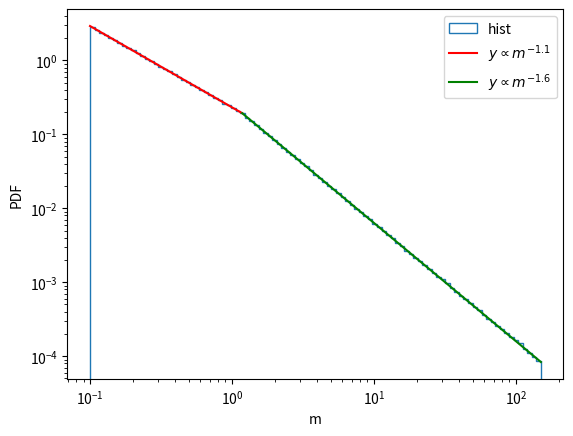

This chart was generated by the following Python code:
#!/usr/bin/env python3
# -*- coding: utf-8 -*-
"""
Created on Wed Jan 26 10:26:24 2022

@author: ilariacaporali
"""

import numpy as np
import matplotlib.pyplot as plt
from numpy.random import random, seed

seed(137)

def solvec1c2(m_min, m_max, mc, a1, a2):
    A = ( mc**(1-a1) - m_min**(1-a1) ) / (1-a1)
    B = ( m_max**(1-a2) - mc**(1-a2) ) / (1-a2)
    C = mc**(-a1)
    D = -mc**(-a2)
    l0 = np.array([A, B])
    l1 = np.array([C, D])
    mat = np.array([l0, l1])
    b = np.array([1., 0.])
    
    sol = np.linalg.solve(mat, b)
    
    return sol[0], sol[1]

def xcritical1(c1, a1, mc, m_min):
    return c1 * ( mc**(1-a1) - m_min**(1-a1) ) / (1-a1)

def xcritical2(c2, a2, mc, m_max):
    return 1 - c2 * ( m_max**(1-a2) - mc**(1-a2) ) / (1-a2)

def inverse1(c1, a1, m_min, x):
    return ( (1-a1)*x/c1 + m_min**(1-a1) )**(1/(1-a1))

def inverse2(c2, m_max, a2, x):
    return ( m_max**(1-a2) - (1-a2)*(1-x)/c2 )**(1/(1-a2))

def f1(x1, c1, a1):
    return c1*x1**(-a1)

def f2(x2, c2, a2):
    return c2*x2**(-a2)
       
#main

m_min = 0.1
m_max = 150
mc = 1.18
a1 = 1.1
a2 = 1.6

c1, c2 = solvec1c2(m_min, m_max, mc, a1, a2)

N = int(1e6)

xc = xcritical1(c1, a1, mc, m_min)

x = random(N)
y = np.zeros(N, float)

for i in range(N):
    if( x[i] < xc ):
        y[i] = inverse1(c1, a1, m_min, x[i])
    else:
        y[i] = inverse2(c2, m_max, a2, x[i])
        
x1 = np.linspace(m_min, mc, 10000)
y1 = f1(x1, c1, a1)

x2 = np.linspace(mc, m_max, 10000)
y2 = f2(x2, c2, a2)
 
mybins = np.logspace(np.log10(m_min), np.log10(m_max), 100)
plt.hist(y, bins=mybins, density=True, histtype='step', log=True, label='hist')
plt.plot(x1, y1, color='red', label='$y \propto m^{-1.1}$')
plt.plot(x2, y2, color='green', label='$y \propto m^{-1.6}$')
plt.xscale('log')
plt.yscale('log')
plt.xlabel('m')
plt.ylabel('PDF')
plt.legend()
plt.show()
        







